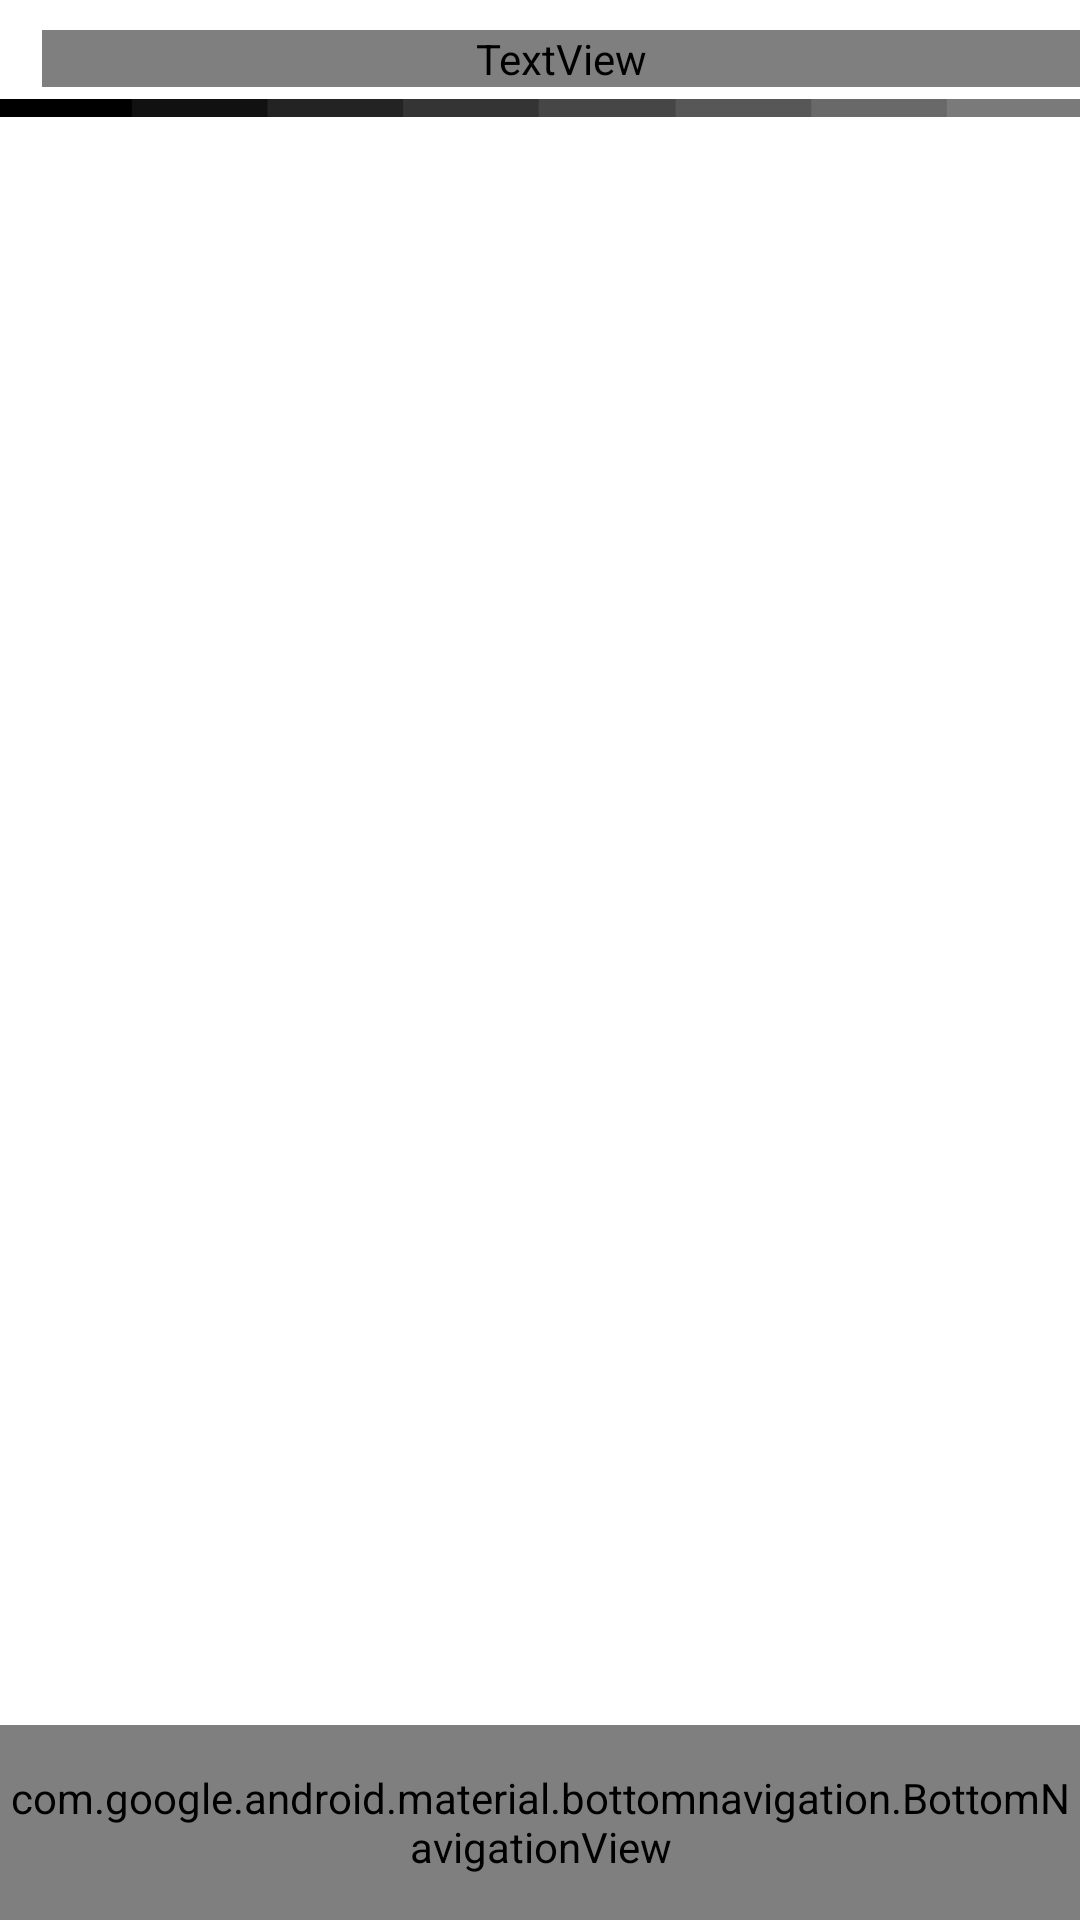

Layout XML and referenced resources for this Android screen:
<!-- AndroidManifest.xml: application theme Theme.Pruebas_proyecto -->
<!-- res/layout/activity_main.xml -->
<?xml version="1.0" encoding="utf-8"?>
<androidx.constraintlayout.widget.ConstraintLayout xmlns:android="http://schemas.android.com/apk/res/android"
    xmlns:app="http://schemas.android.com/apk/res-auto"
    xmlns:tools="http://schemas.android.com/tools"
    android:layout_width="match_parent"
    android:layout_height="match_parent"
    tools:context=".MainActivity">


    <androidx.fragment.app.FragmentContainerView
        android:id="@+id/containerView"
        android:layout_width="0dp"
        android:layout_height="0dp"
        app:layout_constraintBottom_toTopOf="@+id/bottomNavigationView"
        app:layout_constraintEnd_toEndOf="parent"
        app:layout_constraintHorizontal_bias="0.0"
        app:layout_constraintStart_toStartOf="parent"
        app:layout_constraintTop_toTopOf="parent"
        app:layout_constraintVertical_bias="1.0" />

    <com.google.android.material.bottomnavigation.BottomNavigationView
        android:id="@+id/bottomNavigationView"
        android:layout_width="0dp"
        android:layout_height="65dp"
        app:itemTextColor="@color/black"
        app:itemIconTint="@color/black"
        app:itemRippleColor="#FFFFFF"
        app:menu="@menu/nav_menu"
        app:layout_constraintBottom_toBottomOf="parent"
        app:layout_constraintEnd_toEndOf="parent"
        app:layout_constraintHorizontal_bias="0.5"
        app:layout_constraintStart_toStartOf="parent" />

    <TextView
        android:id="@+id/textView"
        android:layout_width="match_parent"
        android:layout_height="wrap_content"
        android:fontFamily="@font/news_cycle"
        android:layout_marginStart="14dp"
        android:layout_marginTop="10dp"
        android:text="TrendLink"
        android:textColor="@color/black"
        android:textSize="20sp"
        app:layout_constraintTop_toTopOf="parent"
        tools:layout_editor_absoluteX="14dp" />

    <ImageView
        android:id="@+id/imageView2"
        android:layout_width="wrap_content"
        android:layout_height="wrap_content"
        android:layout_weight="1"
        android:src="@drawable/separador_v4"
        app:layout_constraintTop_toBottomOf="@+id/textView"
        tools:ignore="MissingConstraints"
        tools:layout_editor_absoluteX="0dp" />

</androidx.constraintlayout.widget.ConstraintLayout>
<!-- resources referenced by this layout -->
<resources>
  <!-- drawable separador_v4: png bitmap (drawable, 4580 bytes) -->
  <style name="Theme.Pruebas_proyecto" parent="Theme.MaterialComponents.DayNight.DarkActionBar">
          
          <item name="colorPrimary">@color/purple_500</item>
          <item name="colorPrimaryVariant">@color/purple_700</item>
          <item name="colorOnPrimary">@color/white</item>
          
          <item name="colorSecondary">@color/teal_200</item>
          <item name="colorSecondaryVariant">@color/teal_700</item>
          <item name="colorOnSecondary">@color/black</item>
          
          <item name="android:statusBarColor">?attr/colorPrimaryVariant</item>
          
      </style>
  <!-- not gathered from this repository: default colours our renderer supplied (Android Studio template values) -->
  <color name="purple_500">#FF6200EE</color>
  <color name="purple_700">#FF3700B3</color>
  <color name="teal_200">#FF03DAC5</color>
  <color name="teal_700">#FF018786</color>
  <color name="black">#FF000000</color>
  <color name="white">#FFFFFFFF</color>
</resources>
